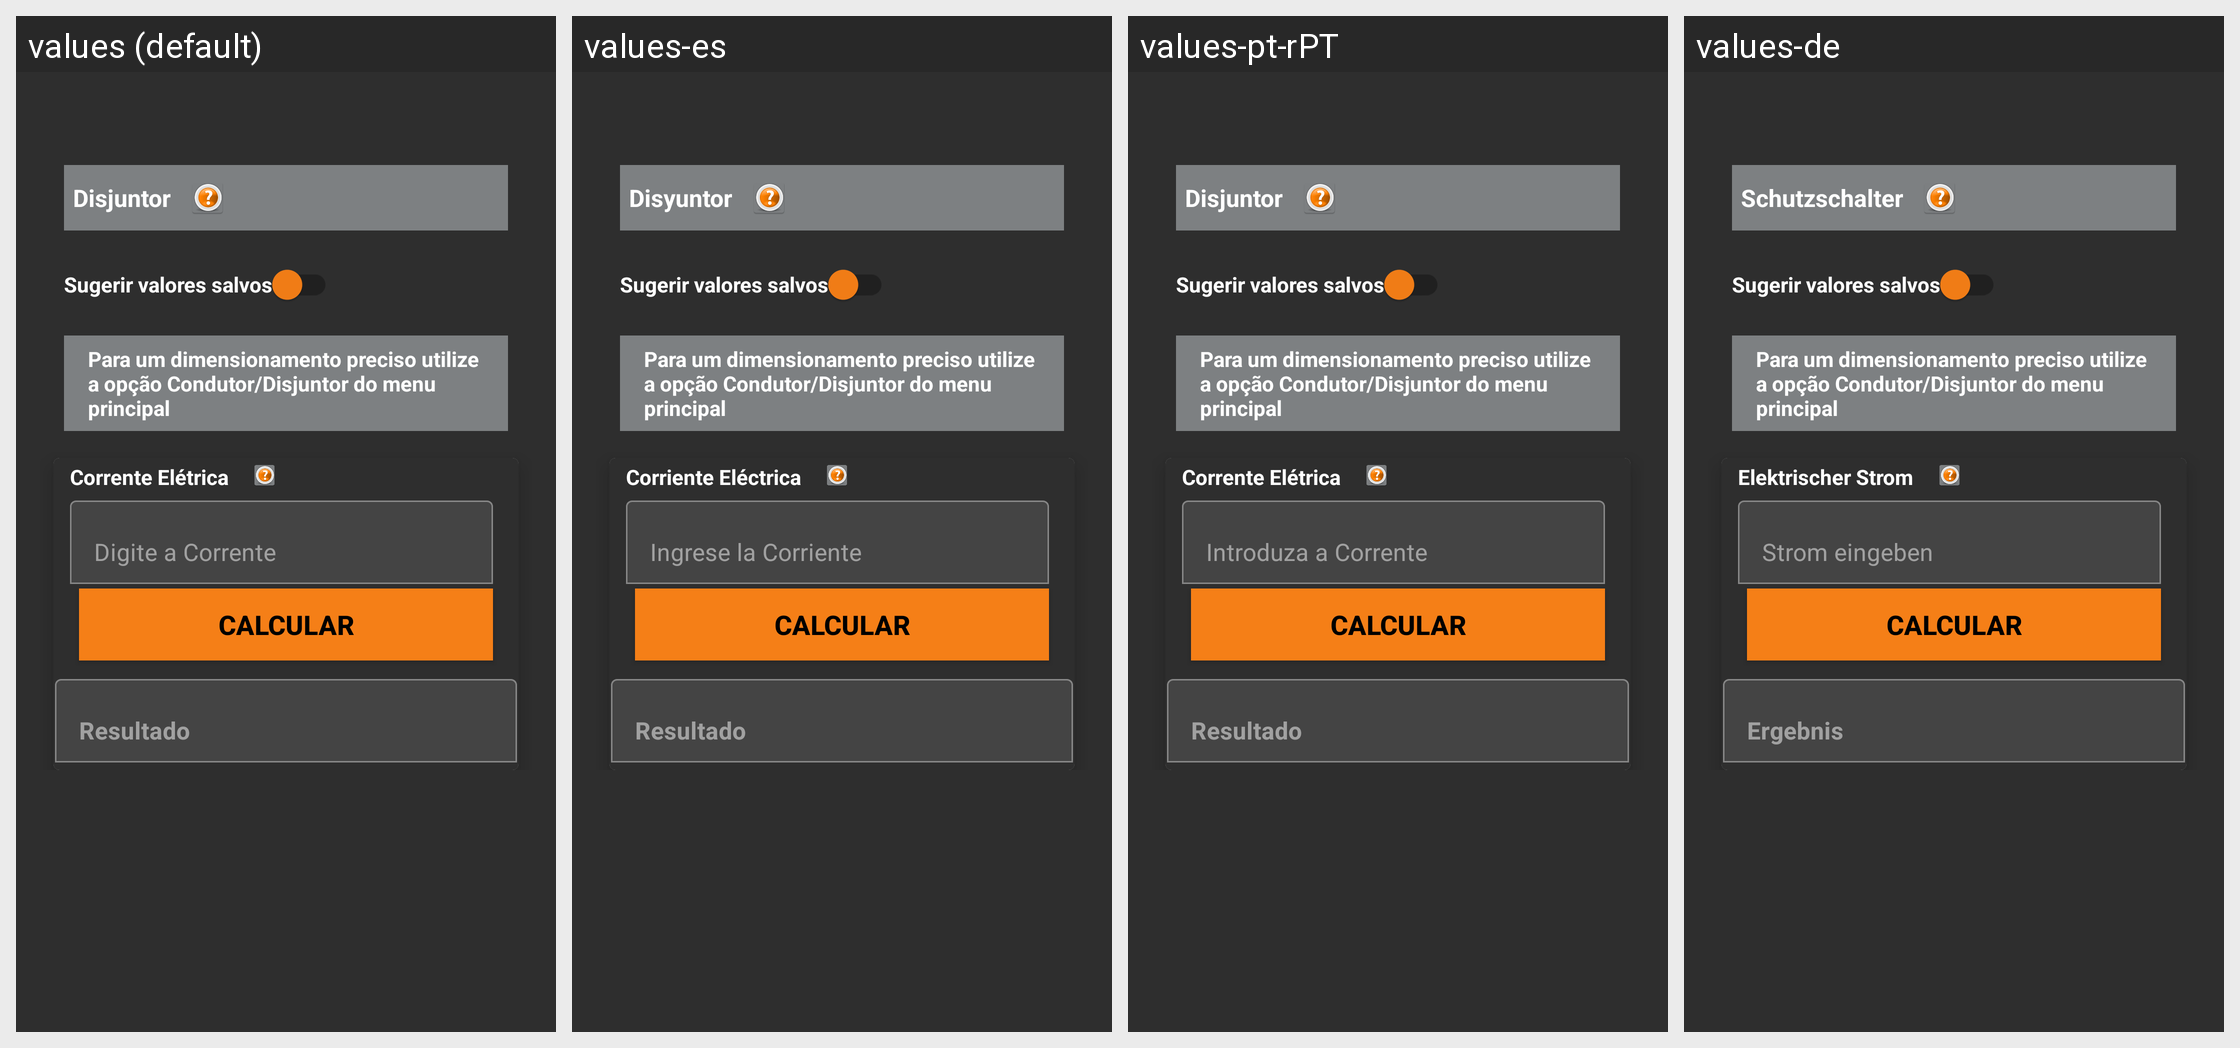

Translations of the strings shown on this Android screen, per locale in the grid:
Android screen res/layout/activity_disjuntor.xml rendered under 4 locales, left to right: values (default), values-es, values-pt-rPT, values-de. Device: Nexus 5 (rendered at 1080×1920; each locale shown at half size, 540×960, under a caption strip naming it); theme Theme.Eletricista.
Other locales in the repository, not shown: values-en, values-es-rES, values-fr, values-pt-rGW, values-ru.
Strings drawn on this screen, with the default value and each locale's value (text and hints the layout hard-codes, and strings that could not be matched under every locale, appear in the picture but are not listed):

txtDadosIniciaisDisjuntor
  values: Disjuntor
  values-es: Disyuntor
  values-pt-rPT: Disjuntor
  values-de: Schutzschalter

swSugerirValores
  values: Sugerir valores salvos
  values-es: Sugerir valores salvos  [not translated; the default value is used]
  values-pt-rPT: Sugerir valores salvos  [not translated; the default value is used]
  values-de: Sugerir valores salvos  [not translated; the default value is used]

txtInformacoesDisjuntor
  values: Para um dimensionamento preciso utilize a opção Condutor/Disjuntor do menu principal
  values-es: Para um dimensionamento preciso utilize a opção Condutor/Disjuntor do menu principal  [not translated; the default value is used]
  values-pt-rPT: Para um dimensionamento preciso utilize a opção Condutor/Disjuntor do menu principal  [not translated; the default value is used]
  values-de: Para um dimensionamento preciso utilize a opção Condutor/Disjuntor do menu principal  [not translated; the default value is used]

txtMenuCorrente
  values: Corrente Elétrica
  values-es: Corriente Eléctrica
  values-pt-rPT: Corrente Elétrica
  values-de: Elektrischer Strom

editHintCorrente
  values: Digite a Corrente
  values-es: Ingrese la Corriente
  values-pt-rPT: Introduza a Corrente
  values-de: Strom eingeben

btnCalcular
  values: CALCULAR
  values-es: CALCULAR  [not translated; the default value is used]
  values-pt-rPT: CALCULAR  [not translated; the default value is used]
  values-de: CALCULAR  [not translated; the default value is used]

edtHintResultado
  values: Resultado
  values-es: Resultado
  values-pt-rPT: Resultado
  values-de: Ergebnis
